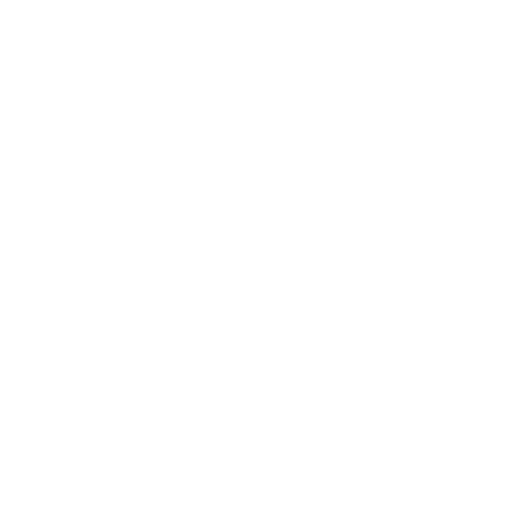
t = 0.00 s
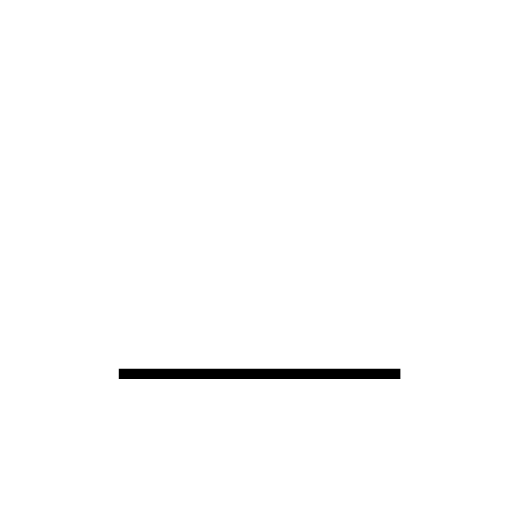
t = 0.83 s
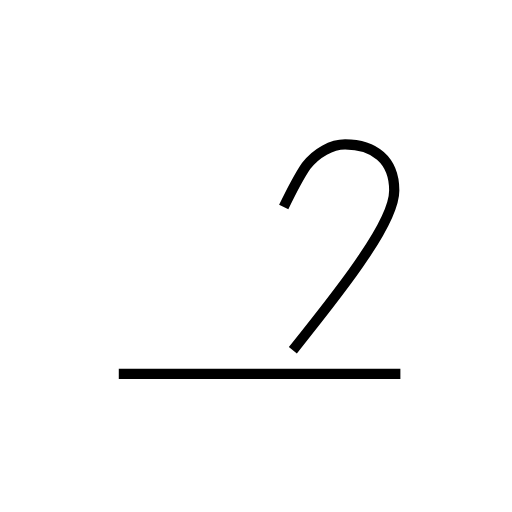
t = 1.88 s
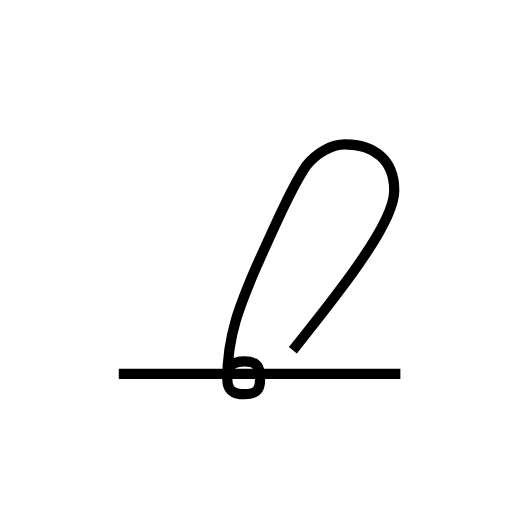
t = 2.94 s
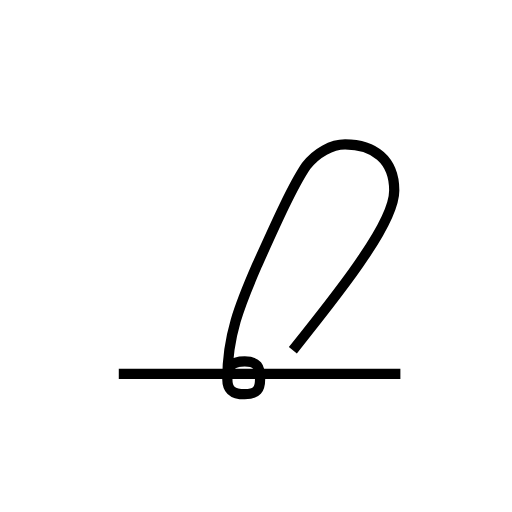
t = 3.99 s
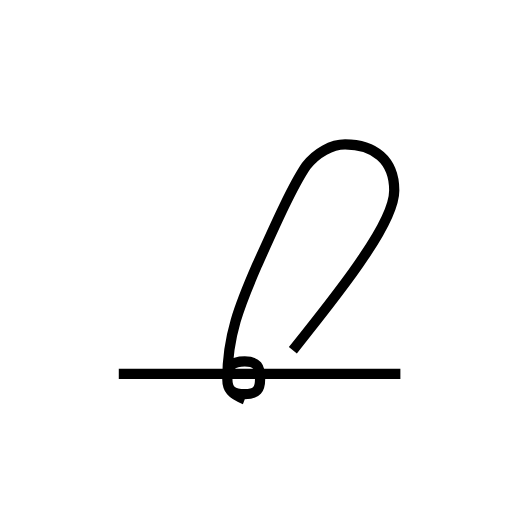
t = 5.05 s

The animated SVG that drew these frames (rendered in a browser with its animation timeline set to each time). Animation: 2 SMIL elements (animate=2); one cycle of 5.05 s.

<?xml version='1.0' encoding='utf-8'?>
<svg viewBox="0.0 -6.0 50.0 50.0" version="1.1" xmlns="http://www.w3.org/2000/svg"><rect x="-1000" y="-1000" width="2000" height="2000" stroke="white" fill="white" /><g style="fill:none;stroke:#000000;stroke-width:1"><path d="M 11.6 -7.5 L 39.1 -7.5 " transform="translate(0.0 38.0)" stroke-dasharray="27.5" stroke-dashoffset="27.5"><animate attributeName="stroke-dashoffset" from="27.5" to="0" dur="0.825s" begin="0s" fill="freeze" /></path><path d="M 28.6 -9.8 C 31.4 -13.3 33.8 -16.3 35.5 -18.9 C 37.2 -21.4 38.5 -23.9 38.5 -25.4 C 38.5 -28.4 36.5 -29.9 33.7 -29.9 C 32.4 -29.9 30.9 -29.1 29.9 -27.8 C 28.6 -25.9 26.9 -22.1 25.1 -18.1 C 23.4 -14.2 22.2 -11.2 22.2 -7.0 C 22.2 -6.0 22.6 -5.5 23.9 -5.5 C 25.1 -5.5 25.4 -6.0 25.4 -7.0 C 25.4 -8.2 25.1 -8.7 23.9 -8.7 C 22.6 -8.7 22.2 -8.2 22.2 -7.0 C 22.2 -6.0 22.6 -5.5 23.9 -5.5 C 25.1 -5.5 25.4 -6.0 25.4 -7.0 C 25.4 -8.2 25.1 -8.7 23.9 -8.7 C 22.6 -8.7 22.2 -8.2 22.2 -7.0 C 22.2 -6.0 22.6 -5.5 23.9 -5.5 C 25.1 -5.5 25.4 -6.0 25.4 -7.0 C 25.4 -8.2 25.1 -8.7 23.9 -8.7 C 22.6 -8.7 22.2 -8.2 22.2 -7.0 C 22.2 -6.0 22.6 -5.5 23.9 -5.5 C 25.1 -5.5 25.4 -6.0 25.4 -7.0 C 25.4 -8.2 25.1 -8.7 23.9 -8.7 C 22.6 -8.7 22.2 -8.2 22.2 -7.0 C 22.2 -6.0 22.6 -5.5 23.9 -5.5 C 25.1 -5.5 25.4 -6.0 25.4 -7.0 C 25.4 -8.2 25.1 -8.7 23.9 -8.7 C 22.6 -8.7 22.2 -8.2 22.2 -7.0 C 22.2 -6.0 22.6 -5.5 23.9 -5.5 C 25.1 -5.5 25.4 -6.0 25.4 -7.0 C 25.4 -8.2 25.1 -8.7 23.9 -8.7 C 22.6 -8.7 22.2 -8.2 22.2 -7.0 C 22.2 -6.0 22.6 -5.5 23.9 -5.5 C 25.1 -5.5 25.4 -6.0 25.4 -7.0 C 25.4 -8.2 25.1 -8.7 23.9 -8.7 C 22.6 -8.7 22.2 -8.2 22.2 -7.0 C 22.2 -6.0 22.6 -5.5 23.9 -5.5 C 25.1 -5.5 25.4 -6.0 25.4 -7.0 C 25.4 -8.2 25.1 -8.7 23.9 -8.7 C 22.6 -8.7 22.2 -8.2 22.2 -7.0 C 22.2 -6.0 22.6 -5.5 23.9 -5.0" transform="translate(0.0 38.0)" stroke-dasharray="140.71861780414608" stroke-dashoffset="140.71861780414608"><animate attributeName="stroke-dashoffset" from="140.71861780414608" to="0" dur="4.221558534124382s" begin="0.825s" fill="freeze" /></path></g></svg>
